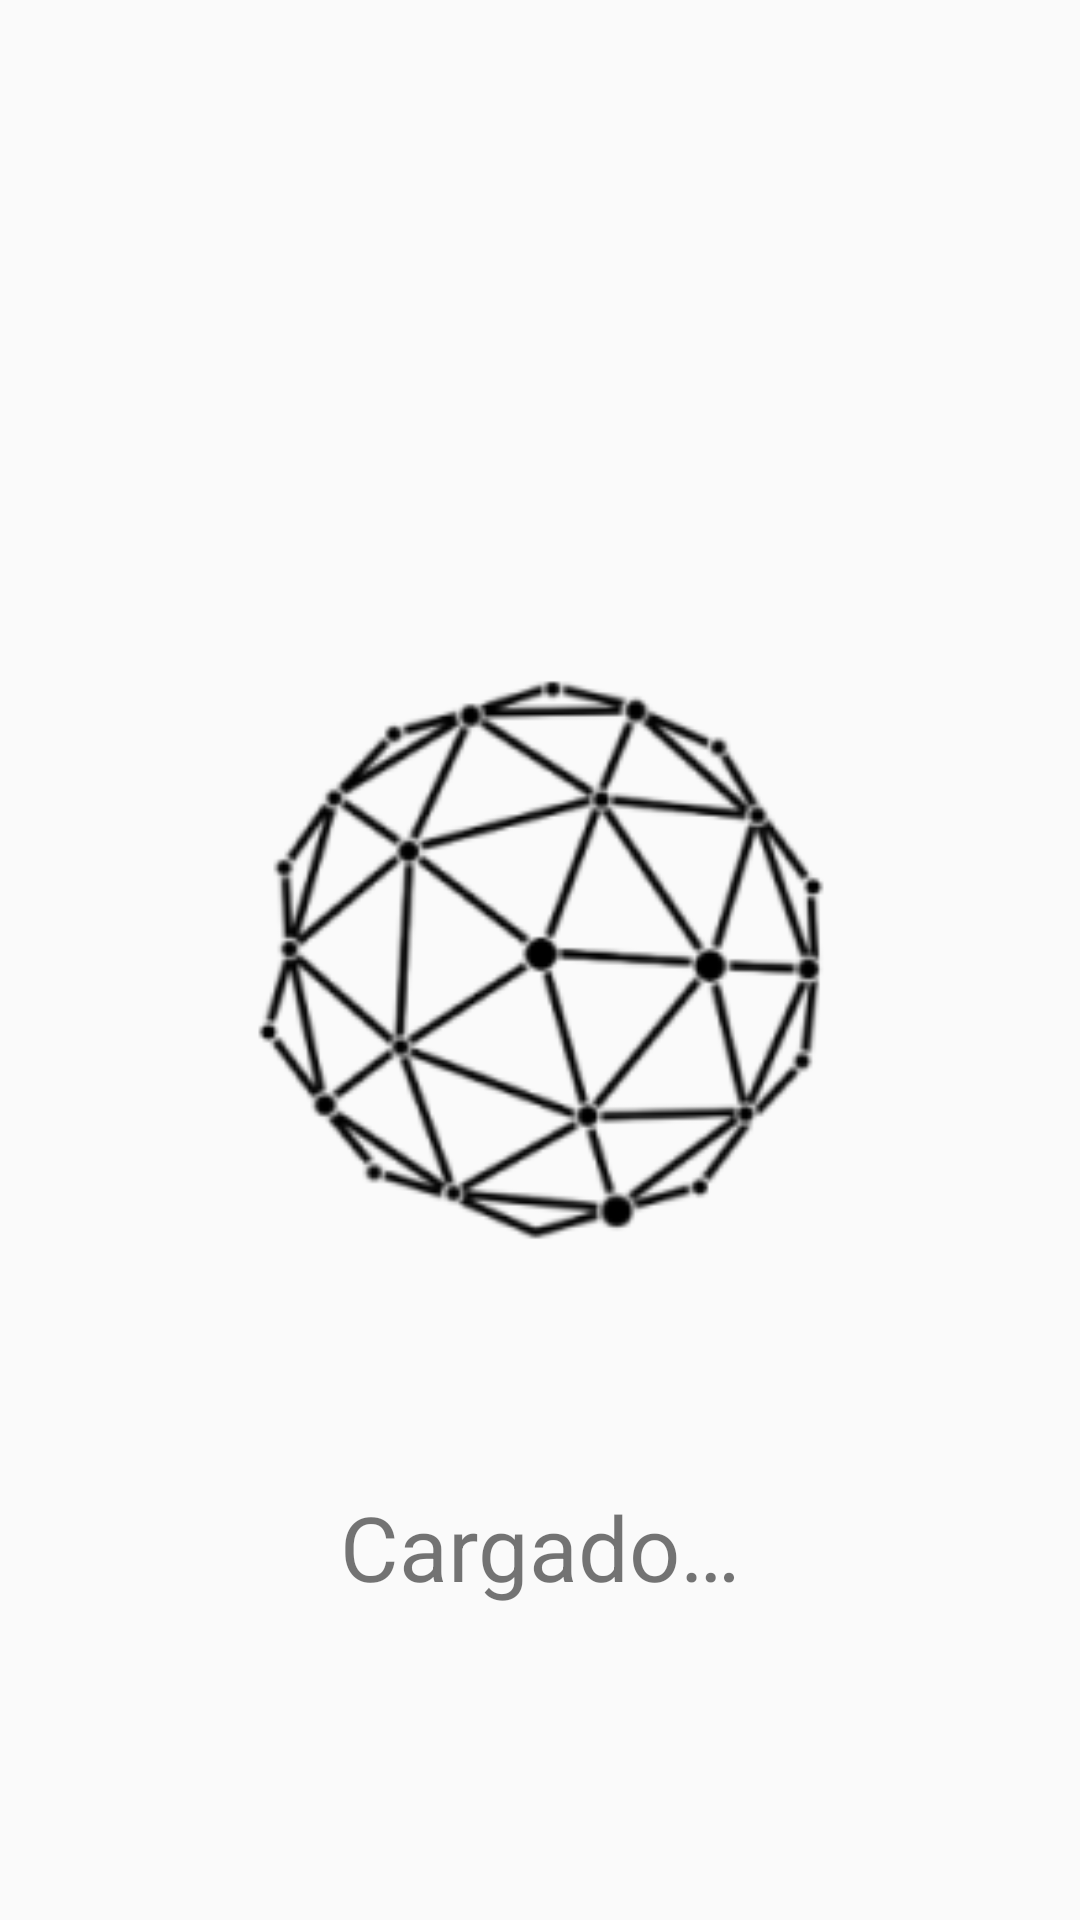

Produce the Android XML layout that renders to this screen, including the resource entries it uses.
<!-- AndroidManifest.xml: application theme Theme.IoThoth -->
<!-- res/layout/fragment_splash.xml -->
<?xml version="1.0" encoding="utf-8"?>
<layout xmlns:android="http://schemas.android.com/apk/res/android"
    xmlns:app="http://schemas.android.com/apk/res-auto"
    xmlns:tools="http://schemas.android.com/tools">

    <data>

    </data>

    <androidx.constraintlayout.widget.ConstraintLayout
        android:layout_width="match_parent"
        android:layout_height="match_parent"
        tools:context=".ui.SplashFragment">

        <TextView
            android:id="@+id/textView"
            android:layout_width="wrap_content"
            android:layout_height="wrap_content"
            android:layout_marginTop="-25dp"
            android:text="@string/loading"
            android:textSize="30sp"
            app:layout_constraintEnd_toEndOf="parent"
            app:layout_constraintStart_toStartOf="parent"
            app:layout_constraintTop_toBottomOf="@+id/imageView" />

        <ImageView
            android:id="@+id/imageView"
            android:layout_width="400dp"
            android:layout_height="400dp"
            android:contentDescription="@string/logo"
            android:src="@mipmap/ic_launcher_foreground"
            app:layout_constraintBottom_toBottomOf="parent"
            app:layout_constraintEnd_toEndOf="parent"
            app:layout_constraintStart_toStartOf="parent"
            app:layout_constraintTop_toTopOf="parent" />

    </androidx.constraintlayout.widget.ConstraintLayout>
</layout>
<!-- resources referenced by this layout -->
<resources>
  <!-- mipmap ic_launcher_foreground: png bitmap (mipmap-hdpi, 5450 bytes) -->
  <string name="loading">Cargado…</string>
  <string name="logo">logo</string>
  <style name="Theme.IoThoth" parent="Theme.MaterialComponents.DayNight.NoActionBar.Bridge">
  
          
          <item name="colorPrimary">@color/blue</item>
          <item name="colorPrimaryVariant">@color/blue</item>
          <item name="colorOnPrimary">@color/white</item>
          
          <item name="colorSecondary">@color/blue</item>
          <item name="colorSecondaryVariant">@color/blue</item>
          <item name="colorOnSecondary">@color/black</item>
          
          <item name="android:statusBarColor" tools:targetApi="l">@color/white</item>
          <item name="android:windowLightStatusBar" tools:targetApi="m">true</item>
          
          <item name="android:buttonStyle">@style/BtnLight</item>
      </style>
  <color name="blue">#58AEEE</color>
  <color name="white">#FFFFFFFF</color>
  <color name="black">#FF000000</color>
  <style name="BtnLight" parent="BtnDark">
          <item name="android:textColor">@color/material_on_background_disabled</item>
      </style>
  <style name="BtnDark" parent="Widget.AppCompat.ActionButton.Overflow">
          <item name="android:background">@color/blue</item>
          <item name="android:backgroundTint">@color/blue</item>
          <item name="android:textColor">@color/white</item>
      </style>
</resources>
